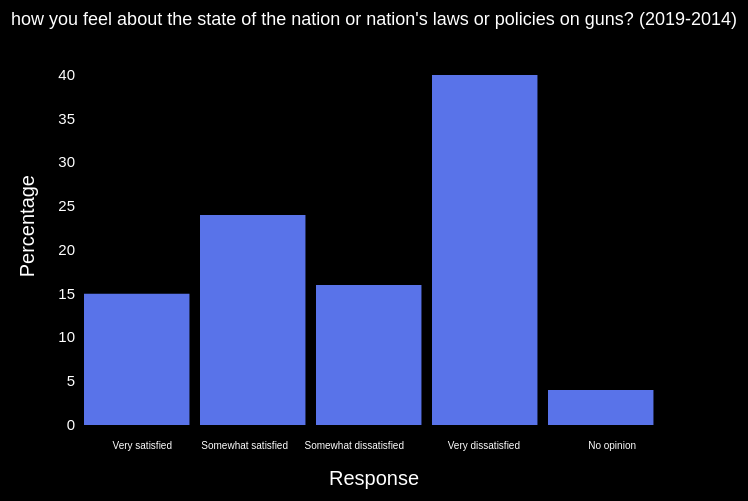
D3 v3 page, settled after 360 driven frames (6 s of simulated time); the page loaded 1 data file(s).




var margin = {top: 150, right: 180, bottom: 100, left: 200},
    width = 960 - margin.left - margin.right,
    height = 600 - margin.top - margin.bottom;

var svg = d3.select("body").append("svg")
	.attr("width", width + margin.left + margin.right)
    .attr("height", height + margin.top + margin.bottom)
	.append("g")
    .attr("transform", "translate(" + margin.left + "," + margin.top + ")");

d3.csv("Table2.csv", function(error, data){

	// filter year
	var data = data.filter(function(d){return d.Year == '2019';});
	// Get every column value
	var elements = Object.keys(data[0])
		.filter(function(d){
			return ((d != "Year") & (d != "Opinion"));
		});
	var selection = elements[0];

	
	var y = d3.scale.linear()
			.domain([0, d3.max(data, function(d){
				return +d[selection];
			})])
			.range([height, 0]);

	
	var x = d3.scale.ordinal()
			.domain(data.map(function(d){return d.Opinion;}))
			.rangeBands([0, width]);


	var xAxis = d3.svg.axis()
		.scale(x)
			.orient("bottom");
			
	var yAxis = d3.svg.axis()
		.scale(y)
			.orient("left");
	
	svg.append("text")
    .attr("dx", width/2)
		.attr("y", -50)
		.attr("class", "x axis")
		.style ("font-size", "18px")
    .style("text-anchor", "middle")
		.text("how you feel about the state of the nation or nation's laws or policies on guns? (2019-2014)")

	svg.append("g")
    	.attr("class", "x axis")
    	.attr("transform", "translate(0," + height + ")")
    	.call(xAxis)
    	.selectAll("text")
			.style("font-size", "10px")
				.style("text-anchor", "end")
				.attr("dx", "3.0em")
      	.attr("dy", "1.5em")
				.attr("transform", "rotate(0)" );
				
	svg.append("text")   
			.attr("class", "x axis")
			.style("text-anchor", "middle")
			.style("font-size", "20px")
			.attr("dx", width * 0.5)
			.attr("dy", height + 60)
      .text("Response");


 	svg.append("g")
    	.attr("class", "y axis")
    	.call(yAxis);

	svg.selectAll("rectangle")
		.data(data)
		.enter()
		.append("rect")
		.attr("class","rectangle")
		.attr("width", width/data.length / 1.1)
		.attr("height", function(d){
			return height - y(+d[selection]);
		})
		.attr("x", function(d, i){
			return (width / data.length) * i ;
		})
		.attr("y", function(d){
			return y(+d[selection]);
		})
		.append("title")
		.text(function(d){
			return d.Opinion + " : " + d[selection];
		})
		;

	svg.append("text")
    .attr("class", "y axis")
		.attr("text-anchor", "end")
		.attr( "dx", -100)
    .attr("dy", -50)
    .attr("transform", "rotate(-90)")
		.text("Percentage")
		.style("font-size", "20px");

	svg.selectAll("text").attr("fill", "white");

	var selector = d3.select("#drop")
    	.append("select")
    	.attr("id","dropdown")
    	.on("change", function(d){
        	selection = document.getElementById("dropdown");

        	y.domain([0, d3.max(data, function(d){
				return +d[selection.value];})]);

        	yAxis.scale(y);

        	d3.selectAll(".rectangle")
           		.transition()
	            .attr("height", function(d){
					return height - y(+d[selection.value]);
				})
				.attr("x", function(d, i){
					return (width / data.length) * i ;
				})
				.attr("y", function(d){
					return y(+d[selection.value]);
				})
           		.ease("linear")
           		.select("title")
           		.text(function(d){
           			return d.Opinion + " : " + d[selection.value];
           		});
      
           	d3.selectAll("g.y.axis")
           		.transition()
           		.call(yAxis);

         });

    selector.selectAll("option")
      .data(elements)
      .enter().append("option")
      .attr("value", function(d){
        return d;
      })
      .text(function(d){
        return d;
			})
			
		


});



### data: Table2.csv
Year, Opinion, Percentage
2019, Very satisfied, 15
2019, Somewhat satisfied, 24
2019, Somewhat dissatisfied, 16
2019, Very dissatisfied, 40
2019, No opinion, 4
2018, Very satisfied, 15
2018, Somewhat satisfied, 24
2018, Somewhat dissatisfied, 20
2018, Very Dissatisfied, 39
2018, No opinion, 2
2017, Very satisfied, 13
2017, Somewhat satisfied, 29
2017, Somewhat dissatisfied, 23
2017, Very dissatisfied, 31
2017, No opinion, 5
2016, Very satisfied, 9
2016, Somewhat satisfied, 25
2016, Somewhat dissatisfied, 24
2016, Very dissatisfied, 38
2016, No opinion, 4
2015, Very satisfied, 12
2015, Somewhat satisfied, 30
2015, Somewhat dissatisfied, 23
2015, Very dissatisfied, 28
2015, No opinion, 6
2014, Very satisfied, 12
2014, Somewhat satisfied, 28
2014, Somewhat dissatisfied, 20
2014, Very dissatisfied, 35
2014, No opinion, 5